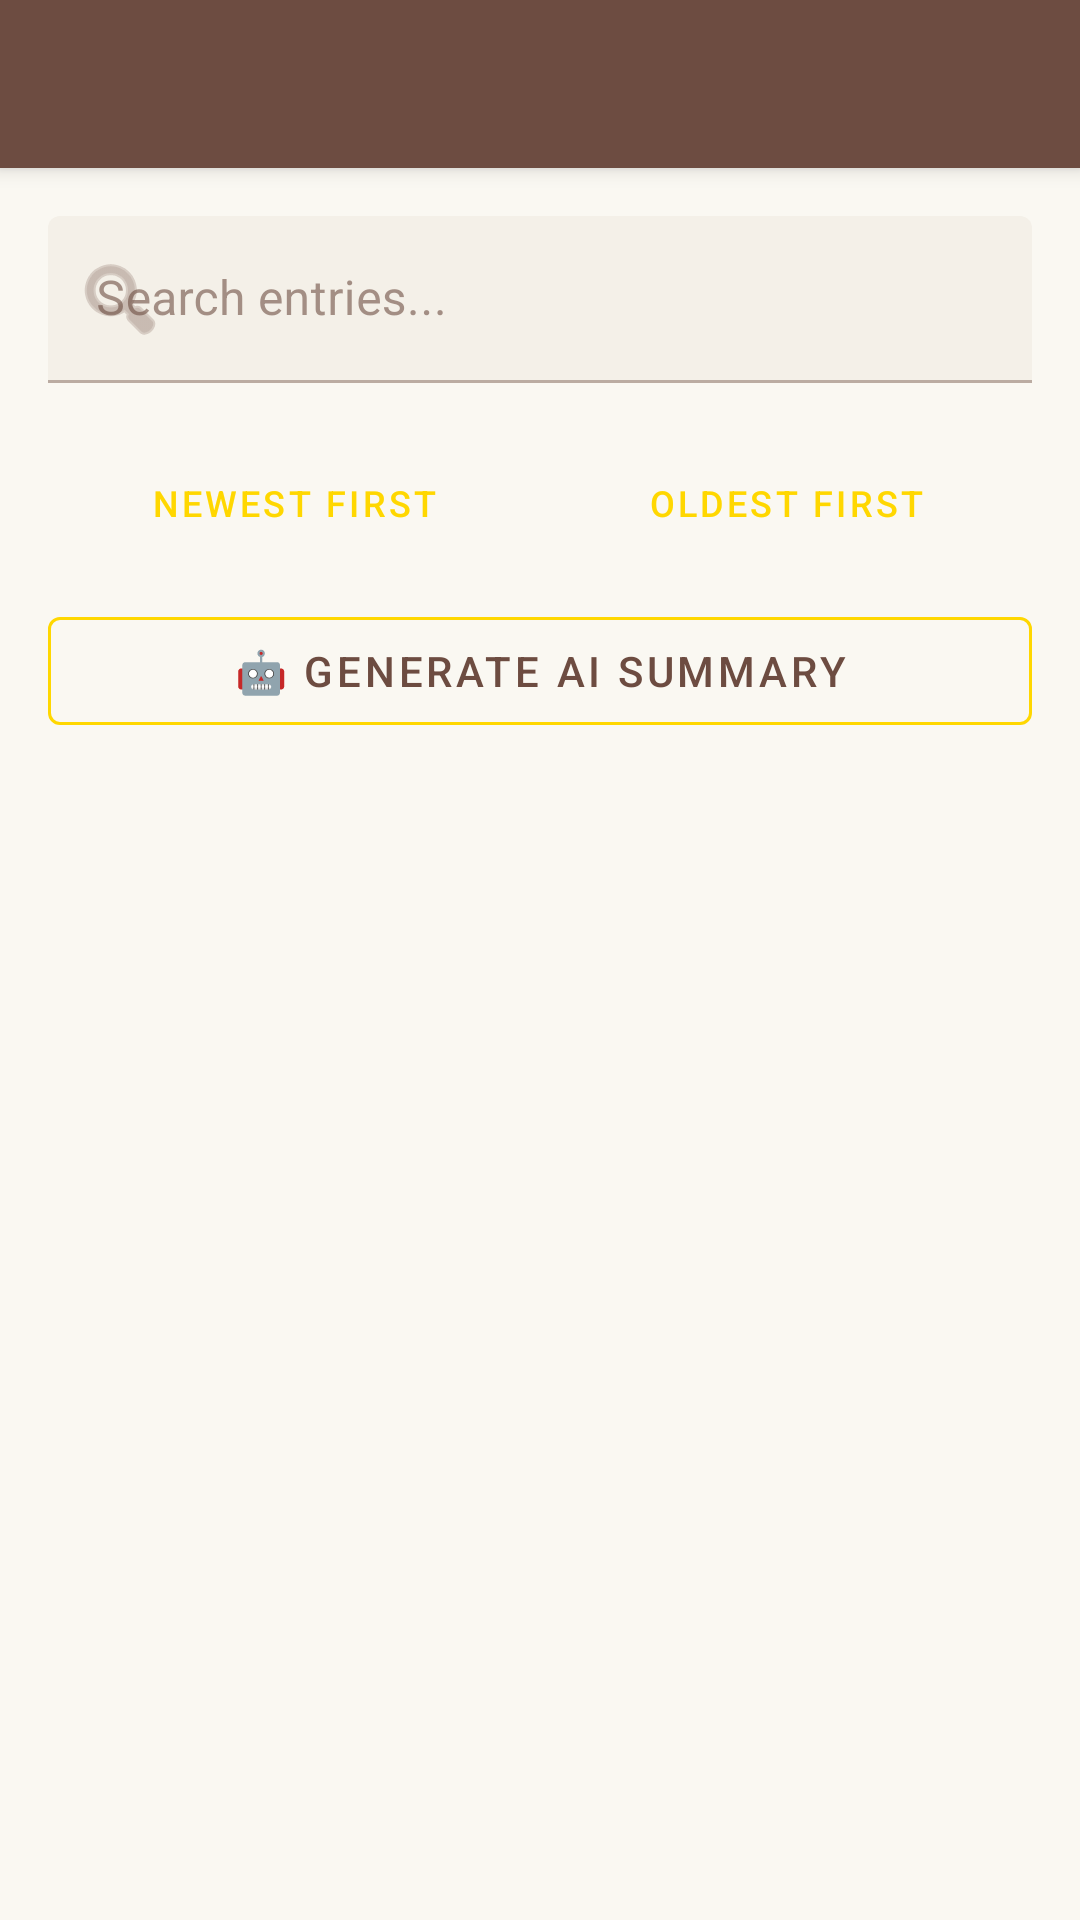

Layout XML and referenced resources for this Android screen:
<!-- AndroidManifest.xml: application theme Theme.JournalForge -->
<!-- res/layout/activity_history.xml -->
<?xml version="1.0" encoding="utf-8"?>
<androidx.coordinatorlayout.widget.CoordinatorLayout xmlns:android="http://schemas.android.com/apk/res/android"
    xmlns:app="http://schemas.android.com/apk/res-auto"
    android:layout_width="match_parent"
    android:layout_height="match_parent"
    android:fitsSystemWindows="true">

    <com.google.android.material.appbar.AppBarLayout
        android:layout_width="match_parent"
        android:layout_height="wrap_content">

        <androidx.appcompat.widget.Toolbar
            android:id="@+id/toolbar"
            android:layout_width="match_parent"
            android:layout_height="?attr/actionBarSize"
            android:background="@color/dark_brown"
            android:theme="@style/ThemeOverlay.AppCompat.Dark.ActionBar" />

    </com.google.android.material.appbar.AppBarLayout>

    <LinearLayout
        android:layout_width="match_parent"
        android:layout_height="match_parent"
        android:orientation="vertical"
        app:layout_behavior="@string/appbar_scrolling_view_behavior">

        
        <com.google.android.material.textfield.TextInputLayout
            android:layout_width="match_parent"
            android:layout_height="wrap_content"
            android:layout_margin="16dp"
            app:startIconDrawable="@android:drawable/ic_menu_search"
            app:boxBackgroundColor="@color/parchment">

            <com.google.android.material.textfield.TextInputEditText
                android:id="@+id/et_search"
                android:layout_width="match_parent"
                android:layout_height="wrap_content"
                android:hint="Search entries..."
                android:inputType="text" />
        </com.google.android.material.textfield.TextInputLayout>

        
        <LinearLayout
            android:layout_width="match_parent"
            android:layout_height="wrap_content"
            android:orientation="horizontal"
            android:paddingHorizontal="16dp"
            android:paddingBottom="8dp">

            <com.google.android.material.button.MaterialButton
                android:id="@+id/btn_sort_newest"
                style="@style/Widget.MaterialComponents.Button.TextButton"
                android:layout_width="0dp"
                android:layout_height="wrap_content"
                android:layout_weight="1"
                android:text="Newest First"
                android:textSize="12sp" />

            <com.google.android.material.button.MaterialButton
                android:id="@+id/btn_sort_oldest"
                style="@style/Widget.MaterialComponents.Button.TextButton"
                android:layout_width="0dp"
                android:layout_height="wrap_content"
                android:layout_weight="1"
                android:text="Oldest First"
                android:textSize="12sp" />

        </LinearLayout>

        
        <com.google.android.material.button.MaterialButton
            android:id="@+id/btn_generate_summary"
            style="@style/Widget.MaterialComponents.Button.OutlinedButton"
            android:layout_width="match_parent"
            android:layout_height="wrap_content"
            android:layout_marginHorizontal="16dp"
            android:layout_marginBottom="8dp"
            android:text="🤖 Generate AI Summary"
            app:strokeColor="@color/gold"
            android:textColor="@color/dark_brown" />

        
        <androidx.recyclerview.widget.RecyclerView
            android:id="@+id/rv_entries"
            android:layout_width="match_parent"
            android:layout_height="0dp"
            android:layout_weight="1"
            android:padding="8dp" />

        
        <TextView
            android:id="@+id/tv_no_entries"
            android:layout_width="match_parent"
            android:layout_height="0dp"
            android:layout_weight="1"
            android:gravity="center"
            android:padding="32dp"
            android:text="📜 No entries yet.\n\nStart your journey by creating your first entry!"
            android:textAlignment="center"
            android:textSize="16sp"
            android:textColor="@color/dark_brown"
            android:visibility="gone" />

    </LinearLayout>

</androidx.coordinatorlayout.widget.CoordinatorLayout>
<!-- resources referenced by this layout -->
<resources>
  <color name="dark_brown">#6D4C41</color>
  <color name="gold">#FFD700</color>
  <color name="parchment">#F4F0E8</color>
  <style name="Theme.JournalForge" parent="Theme.MaterialComponents.DayNight.DarkActionBar">
          
          <item name="colorPrimary">@color/gold</item>
          <item name="colorPrimaryVariant">@color/dark_brown</item>
          <item name="colorOnPrimary">@color/dark_brown</item>
          
          <item name="colorSecondary">@color/stone_gray</item>
          <item name="colorSecondaryVariant">@color/dark_gray</item>
          <item name="colorOnSecondary">@color/white</item>
          
          <item name="android:statusBarColor">@color/dark_brown</item>
          
          <item name="android:windowBackground">@color/light_parchment</item>
          <item name="colorSurface">@color/parchment</item>
          <item name="colorOnSurface">@color/dark_brown</item>
      </style>
  <color name="stone_gray">#9E9E9E</color>
  <color name="dark_gray">#424242</color>
  <color name="white">#FFFFFFFF</color>
  <color name="light_parchment">#FAF8F2</color>
</resources>
